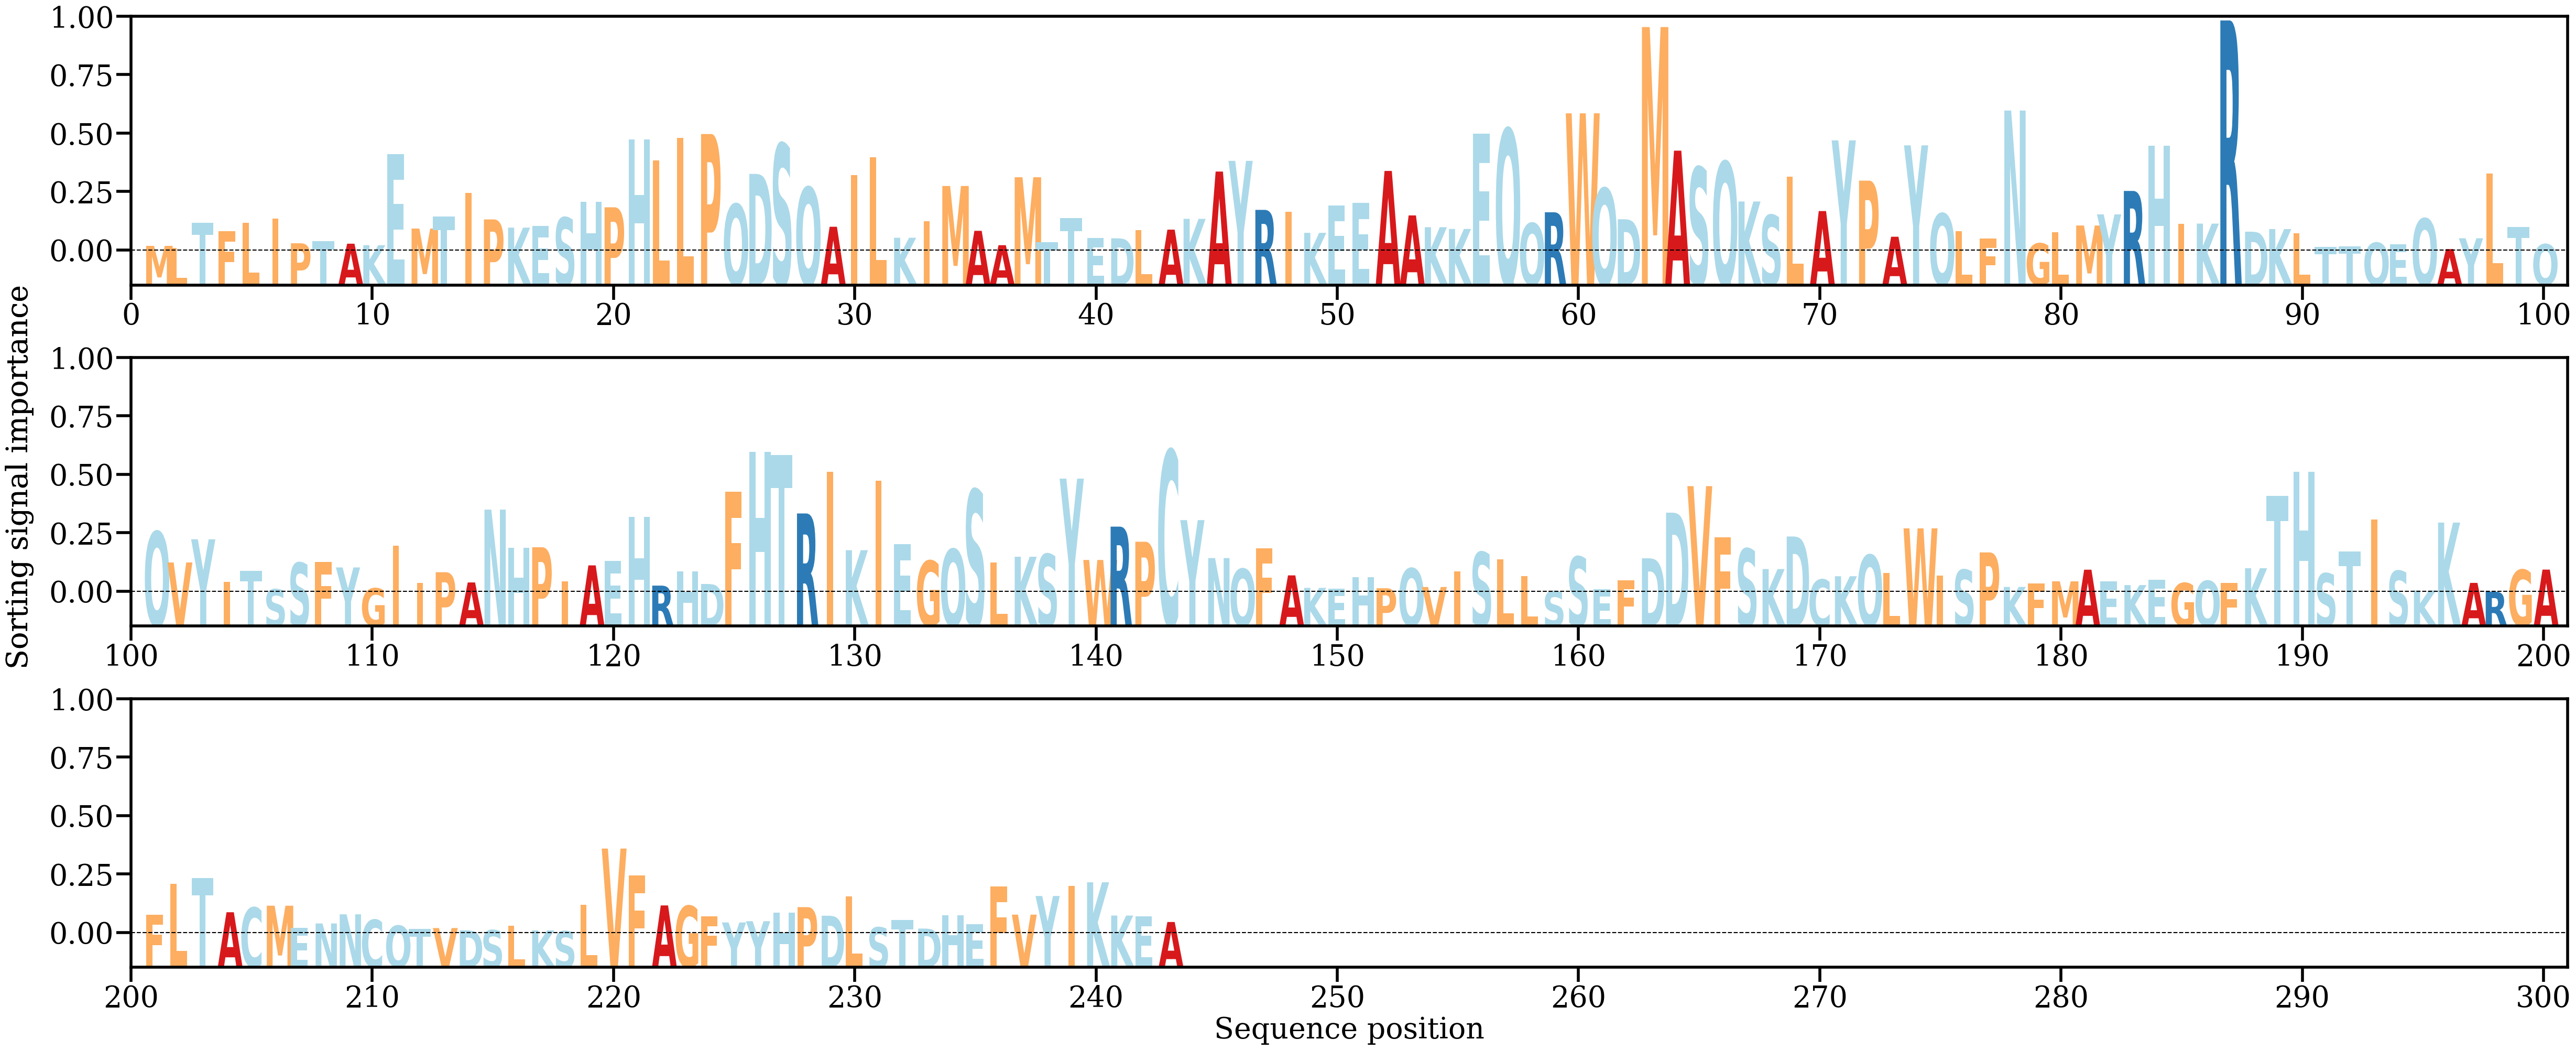

The data file committed next to this chart (first rows):
AA, Alpha
M, [0.00060456]
L, [0.00041438]
T, [0.00294855]
F, [0.00211148]
L, [0.00295048]
I, [0.00335947]
P, [0.00086588]
T, [0.00109918]
A, [0.00082441]
K, [0.0006707]
E, [0.00990868]
M, [0.00235848]
T, [0.00356348]
I, [0.00594989]
P, [0.00328337]
K, [0.00245009]
E, [0.0026496]
S, [0.00347293]
H, [0.00506347]
P, [0.00451424]
H, [0.01136751]
L, [0.00924775]
L, [0.01157633]
P, [0.01194276]
Q, [0.00484059]
D, [0.00789768]
S, [0.01095342]
Q, [0.00653986]
A, [0.00254044]
I, [0.00776319]
L, [0.00956708]
K, [0.00142424]
I, [0.00312478]
M, [0.00667634]
A, [0.00212726]
A, [0.00067301]
M, [0.00756137]
T, [0.00096239]
T, [0.00344499]
E, [0.00138559]
D, [0.00136741]
L, [0.00219237]
A, [0.00224841]
K, [0.00334159]
A, [0.00813672]
Y, [0.00922072]
R, [0.00425168]
I, [0.00403659]
K, [0.00192326]
E, [0.00468996]
E, [0.00496243]
A, [0.00820059]
A, [0.00369086]
K, [0.00249481]
K, [0.00231712]
E, [0.01199187]
Q, [0.01244771]
Q, [0.00289957]
R, [0.00400896]
W, [0.01404152]
... 183 more rows
